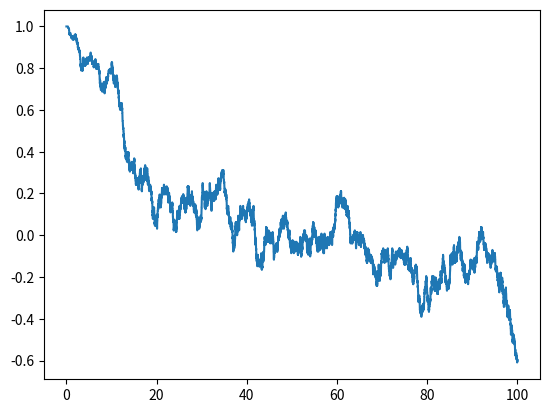
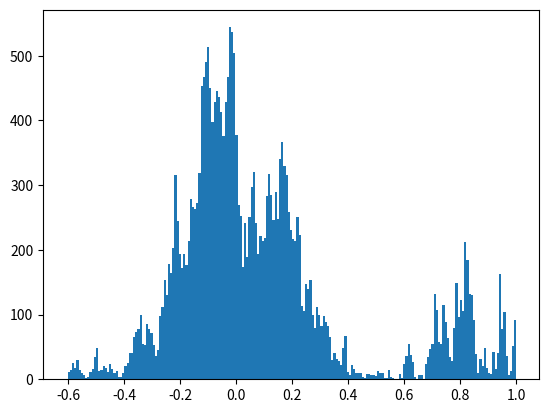

Source code (Python) for these figures, in order:

import numpy as np
import matplotlib.pyplot as plt
import random
import math

sump=0
N=16
steps=100*N**2
KB=1
T=1
state =1*np.ones((N,N,steps))
Jc=(np.log(1+np.sqrt(2)))/2
magstore=np.ones(steps-1)
energystore=np.ones(steps-1)
energydstore=np.ones(steps-1)
#mpswt=np.ones(steps-1)
y=0
J=0.4
n=0
energyst=0
deltaE=0

deltaJ=Jc-J
#Defining energy funtion and then giving this initial state its intitial energy
def energy(s):
    term1=0
    term2=0
    
    for i in range(N):
        for j in range(N):
            if j!=N-1:
                term1+=s[i][j]*s[i][j+1]+s[i][j]*s[i][j-1]
        term1+=s[i][N-1]*s[i][N-2]+s[i][N-1]*s[i][0]
                
       

    for j in range(N):
        for i in range(N):
            if i!=N-1:
                term2+=s[i][j]*s[i+1][j]+s[i][j]*s[i-1][j]
        term2+= s[N-1][j]*s[N-2][j]+s[N-1][j]*s[0][j]
    return(-J*(term1+term2)/2);

def diffE(test,r1,r2):
    horiz=0
    verti=0
    if r2!=N-1:
        horiz+=test[r1,r2]*2*(test[r1][r2-1]+test[r1][r2+1])
    else:
        horiz+=test[r1,r2]*2*(test[r1][r2-1]+test[r1][0])
    if r1!=N-1:
        verti+=test[r1,r2]*2*(test[r1-1][r2]+test[r1+1][r2])
    else:
        verti+=test[r1,r2]*2*(test[r1-1][r2]+test[0][r2])
          
    return (-J*(horiz+verti))
        

def magnetization(test,prevE):
    magperspin=0
    global n
    magperspin+=np.sum(test)/(N**2)
    magstore[n]=magperspin
    #givewt(prevE,magperspin)
    n=n+1
    
iniE=energy(state[:,:,0])

#
#def givewt(prevE,magperspin1):
#    global y
#    mpswt[y]=magperspin1*np.exp(deltaJ*prevE/Jc)
#    y=y+1
#flipping a spin in the lattice and calculating probablity density for the new state obtained

for i in range(steps-1):
    test=np.copy(state[:,:,i])
    PrevE=energy(state[:,:,i])
    magnetization(test,PrevE)
    #generating a random number
    r1=int(N*random.random())
    r2=int(N*random.random())
    
    
    energystore[i]=PrevE
    
    test[r1,r2]*=-1
    #NewE=energy(test)
    #deltaE=NewE-PrevE
    p1=np.exp(-(diffE(test,r1,r2))/(KB*T))   
    #print(diffE(test,r1,r2),deltaE)
    #p=np.exp(-(deltaE)/(KB*T))
   
    if p1>=random.random():
        state[:,:,i+1]=test
        
        energydstore[i]=diffE(test,r1,r2)
        
        #sump+=NewE-PrevE
        #PrevE=NewE      
    else:
        state[:,:,i+1]=state[:,:,i]
        energydstore[i]=0
    
#print(np.sum(state[:,:,0]))
#plt.imshow(state[:,:,-1])
#plt.show()
plt.figure(3)
plt.plot(np.linspace(0,steps/N**2,steps-1),magstore)
#plt.xlabel("Steps")
#plt.ylabel("Mag/spin")
#plt.figure(2)
#plt.xlabel("Steps")
#plt.ylabel("Energy")
#plt.plot(np.linspace(0,steps/N**2,steps-1),energystore)
#print(magstore)
print(np.sum(energydstore),energy(state[:,:,-1])-iniE)
#print(magstore,energystore)
#x=np.copy(energystore)
#y=np.copy(magstore)
#c=np.unique(x)
#c1=np.unique(y)
#print(len(c),len(c1))
#H1=plt.hist2d(x,y,bins=(len(c),len(c1)))
#deltaK=Knot-K
##A=H[0]*(np.exp(-deltaK*(H[1]))).T
##probd=H*(np.exp(-deltaK*(H)))/(np.sum(A))
##print(probd)
#plt.figure(2)
##plt.plot(H[2],probd)
#H=plt.hist(magstore,len(c1))
#H[0]*np.exp(-deltaK*)
plt.figure(4)
plt.hist(magstore,bins=len(np.unique(magstore)))